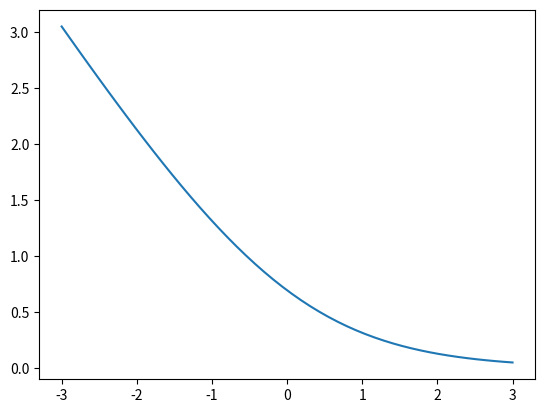

Here is the Python script that generated this plot:
import matplotlib.pyplot as plt
import numpy as np

x = np.linspace(-3, 3, 50)
c = -np.log(1/(1+np.exp(-x)))



plt.plot(x, c)
plt.show()

